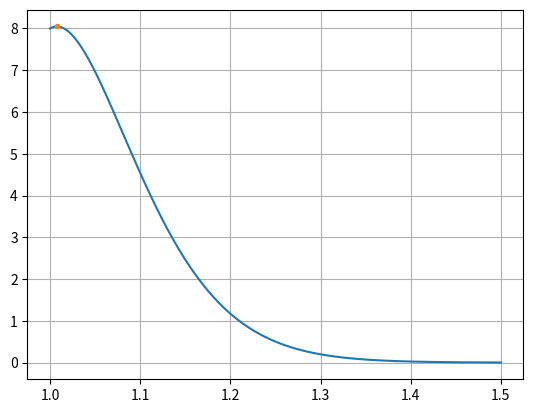

Write the Python code that produced this figure.
import sympy
import numpy as np
import matplotlib.pyplot as plt


x, a, b = sympy.symbols('x a b')
# PDF:
t = a + 2 * b * sympy.log(x)
f = (t / a * (1 + t) - 2 * b / a) * x**(-(2 + a + b * sympy.log(x)))
df = sympy.diff(f, x)
mode = sympy.solve(df, x)
print(f"mode: {mode}")
if len(mode) != 1:
    print(f"({len(mode)} formulas)")

pdf = sympy.lambdify((x, a, b), f, "numpy")

aa = 12
bb = 30
xx = np.linspace(1, 1.5, 1000)
yy = pdf(xx, aa, bb)

mode0 = sympy.lambdify((a, b), mode[0], "numpy")
mode1 = sympy.lambdify((a, b), mode[1], "numpy")
mode2 = sympy.lambdify((a, b), mode[2], "numpy")
m0 = mode0(aa, bb)
m1 = mode1(aa, bb)
m2 = mode2(aa, bb)

print(f"{m0 = }")
print(f"{m1 = }")
print(f"{m2 = }")

m = max(1, m2)
plt.plot(xx, yy)
plt.plot(m, pdf(m, aa, bb), '.')
plt.grid(True)
plt.show()
